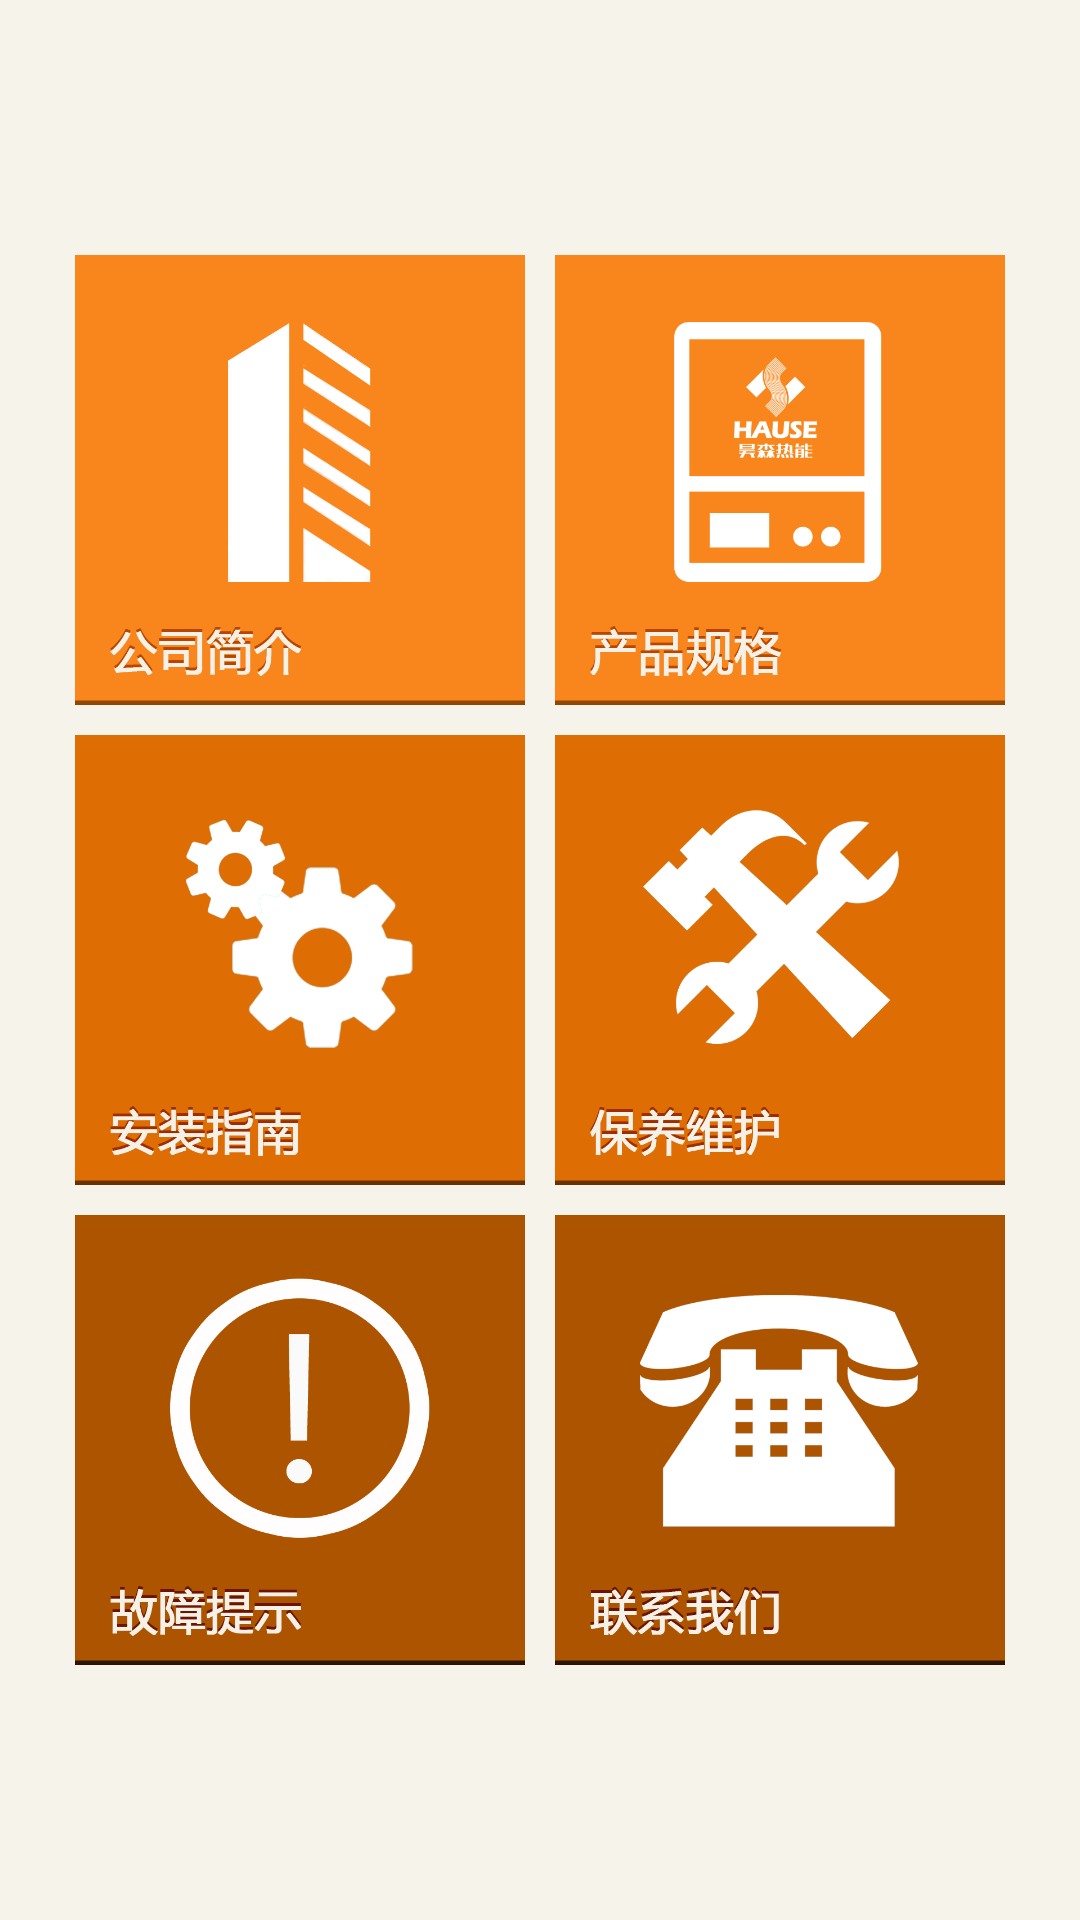

Here is an Android app screen rendered from its layout file. Give the layout XML and the strings, colors and styles it references.
<!-- AndroidManifest.xml: application theme android:Theme.Holo.Light.NoActionBar.Fullscreen -->
<!-- res/layout/main_lay2.xml -->
<?xml version="1.0" encoding="utf-8"?>
<LinearLayout xmlns:android="http://schemas.android.com/apk/res/android"
    android:layout_width="fill_parent"
    android:layout_height="fill_parent"
    android:orientation="vertical"
    android:background="#f6f3ea" 
    android:gravity="center"
    >

    <ScrollView
        android:id="@+id/scrollView1"
        android:layout_width="match_parent"
        android:layout_height="wrap_content" >

        <LinearLayout
            android:layout_width="match_parent"
            android:layout_height="match_parent"
            android:orientation="vertical" >

            <TableLayout
                android:layout_width="match_parent"
                android:layout_height="wrap_content" >

                <TableRow
                    android:layout_width="match_parent"
                    android:layout_height="wrap_content"
                    android:gravity="center" >

                    <ImageView
                        android:id="@+id/main2_guidebtn1"
                        android:layout_width="match_parent"
                        android:layout_height="150dp"
                        android:layout_margin="5dp"
                        android:layout_weight="1"
                        android:scaleType="fitEnd"
                        android:src="@drawable/guidebtn1" />

                    <ImageView
                        android:id="@+id/main2_guidebtn2"
                        android:layout_width="fill_parent"
                        android:layout_height="150dp"
                        android:layout_margin="5dp"
                        android:layout_weight="1"
                        android:adjustViewBounds="true"
                        android:scaleType="fitStart"
                        android:src="@drawable/guidebtn2" />
                </TableRow>

                <TableRow
                    android:layout_width="wrap_content"
                    android:layout_height="wrap_content"
                    android:gravity="center" >

                    <ImageView
                        android:id="@+id/main2_guidebtn3"
                        android:layout_width="fill_parent"
                        android:layout_height="150dp"
                        android:layout_margin="5dp"
                        android:layout_weight="1"
                        android:scaleType="fitEnd"
                        android:src="@drawable/guidebtn3" />

                    <ImageView
                        android:id="@+id/main2_guidebtn4"
                        android:layout_width="fill_parent"
                        android:layout_height="150dp"
                        android:layout_margin="5dp"
                        android:layout_weight="1"
                        android:scaleType="fitStart"
                        android:src="@drawable/guidebtn4" />
                </TableRow>

                <TableRow
                    android:layout_width="wrap_content"
                    android:layout_height="wrap_content"
                    android:gravity="center" >

                    <ImageView
                        android:id="@+id/main2_guidebtn5"
                        android:layout_width="fill_parent"
                        android:layout_height="150dp"
                        android:layout_margin="5dp"
                        android:layout_weight="1"
                        android:scaleType="fitEnd"
                        android:src="@drawable/guidebtn5" />

                    <ImageView
                        android:id="@+id/main2_guidebtn6"
                        android:layout_width="fill_parent"
                        android:layout_height="150dp"
                        android:layout_margin="5dp"
                        android:layout_weight="1"
                        android:scaleType="fitStart"
                        android:src="@drawable/guidebtn6" />
                </TableRow>
            </TableLayout>

        </LinearLayout>
    </ScrollView>

</LinearLayout>
<!-- resources referenced by this layout -->
<resources>
  <!-- drawable guidebtn1: png bitmap (drawable-xxhdpi, 41889 bytes) -->
  <!-- drawable guidebtn2: png bitmap (drawable-xxhdpi, 33246 bytes) -->
  <!-- drawable guidebtn3: png bitmap (drawable-xxhdpi, 44592 bytes) -->
  <!-- drawable guidebtn4: png bitmap (drawable-xxhdpi, 41009 bytes) -->
  <!-- drawable guidebtn5: png bitmap (drawable-xxhdpi, 29881 bytes) -->
  <!-- drawable guidebtn6: png bitmap (drawable-xxhdpi, 36962 bytes) -->
</resources>
